Run: headless pygame with SDL's dummy video driver; simulated clock (each Clock.tick advances the game by its frame time, no real sleeping); random seed 0; keys injected as events and as key.get_pressed() state; no mouse input.
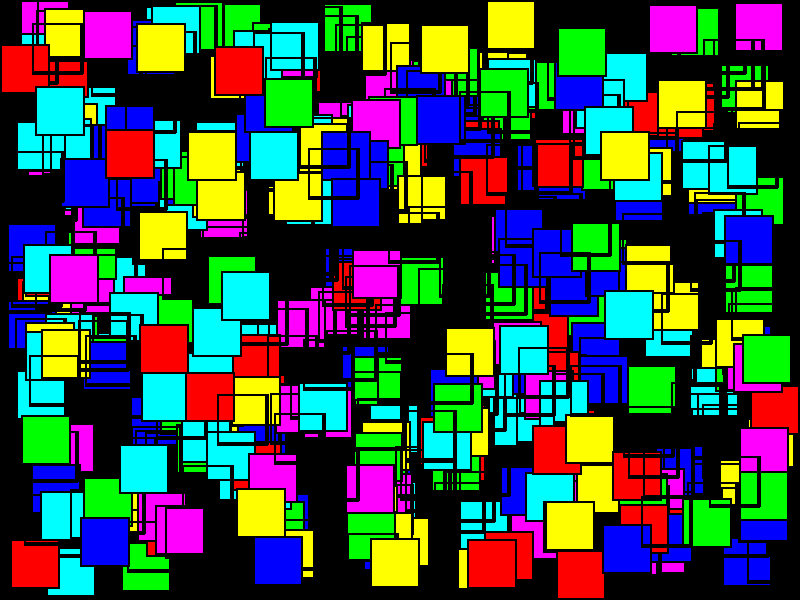
Frame 1 of 4 · flips 1–60 · no input
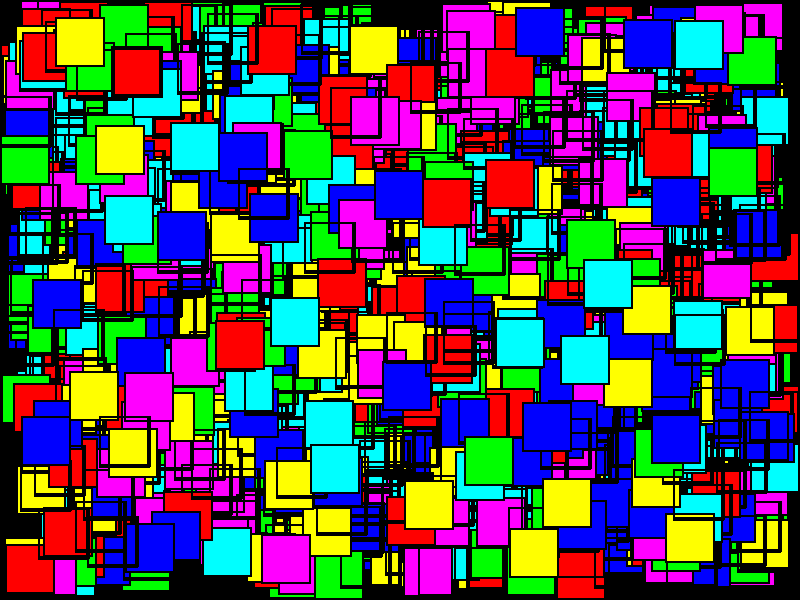
Frame 2 of 4 · flips 61–180 · tapped SPACE, RETURN · held RIGHT (→), D
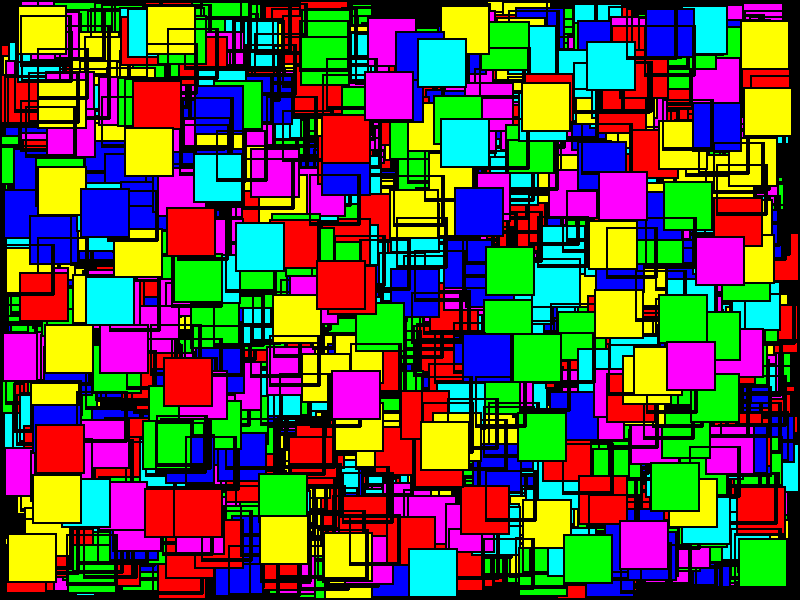
Frame 3 of 4 · flips 181–300 · held DOWN (↓), S
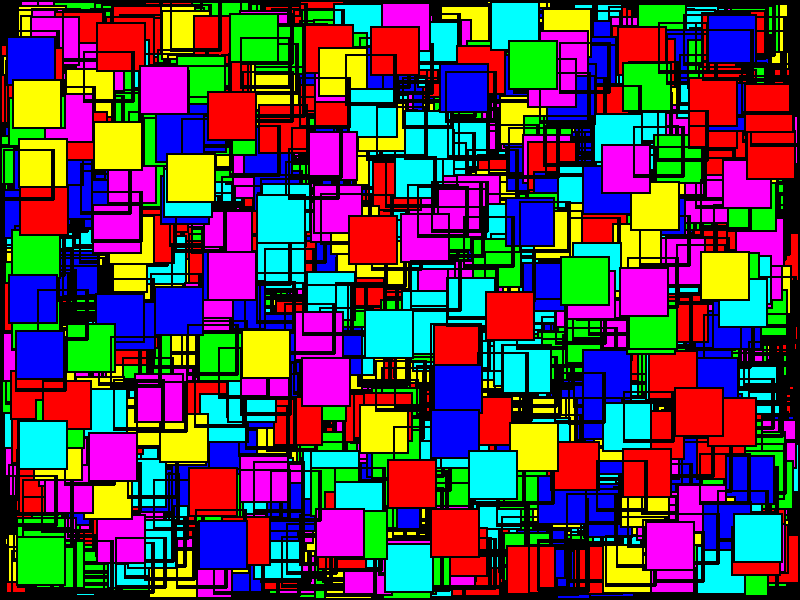
Frame 4 of 4 · flips 301–420 · held LEFT (←), A, UP (↑), W

The pygame program that drew these frames:

import pygame
import random

# Initialize Pygame
pygame.init()

# Screen size
width, height = 800, 600

# Colors
white = (255, 255, 255)
colors = [(255, 0, 0), (0, 255, 0), (0, 0, 255), (255, 255, 0), (0, 255, 255), (255, 0, 255)]

# Create the screen
screen = pygame.display.set_mode((width, height))
pygame.display.set_caption("Pygame Art")

# Main program loop
running = True
while running:
    for event in pygame.event.get():
        if event.type == pygame.QUIT:
            running = False

    # Draw random colored rectangles with a dark edge
    for _ in range(10):
        x = random.randint(0, width - 50)
        y = random.randint(0, height - 50)
        color = random.choice(colors)

        # Randomly choose between flat and 3D appearance
        if random.choice([True, False]):
            # Draw the filled rectangle with a slightly smaller size
            pygame.draw.rect(screen, color, pygame.Rect(x + 2, y + 2, 46, 46))
        else:
            # Draw a 3D box using lines
            pygame.draw.lines(screen, (0, 0, 0), True, [(x, y), (x + 50, y), (x + 50, y + 50), (x, y + 50)], 2)

        # Draw the border
        pygame.draw.rect(screen, (0, 0, 0), pygame.Rect(x, y, 50, 50), 2)

    # Update the screen
    pygame.display.flip()

    # Short pause to make the animation visible
    pygame.time.delay(500)

# Quit Pygame
pygame.quit()
